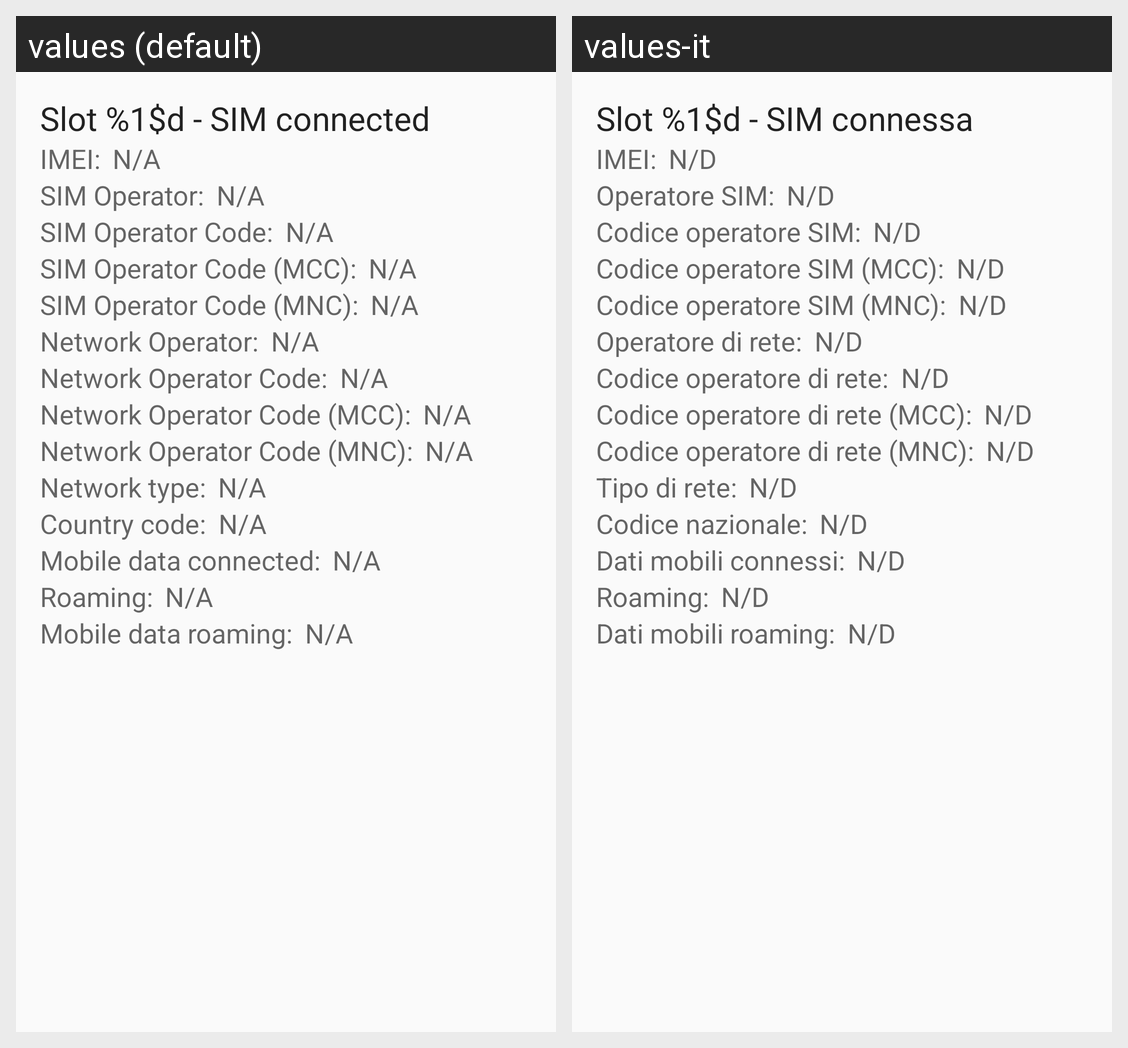

Translations of the strings shown on this Android screen, per locale in the grid:
Android screen res/layout/view_modem_test_sim.xml rendered under 2 locales, left to right: values (default), values-it. Device: Nexus 5 (rendered at 1080×1920; each locale shown at half size, 540×960, under a caption strip naming it); theme AppTheme.
Strings drawn on this screen, with the default value and each locale's value (text and hints the layout hard-codes, and strings that could not be matched under every locale, appear in the picture but are not listed):

modem_sim_ready_title
  values: Slot %1$d - SIM connected
  values-it: Slot %1$d - SIM connessa

modem_imei
  values: IMEI:
  values-it: IMEI:

not_available
  values: N/A
  values-it: N/D

modem_sim_operator
  values: SIM Operator:
  values-it: Operatore SIM:

modem_sim_operator_code
  values: SIM Operator Code:
  values-it: Codice operatore SIM:

modem_sim_operator_code_mcc
  values: SIM Operator Code (MCC):
  values-it: Codice operatore SIM (MCC):

modem_sim_operator_code_mnc
  values: SIM Operator Code (MNC):
  values-it: Codice operatore SIM (MNC):

modem_network_operator
  values: Network Operator:
  values-it: Operatore di rete:

modem_network_operator_code
  values: Network Operator Code:
  values-it: Codice operatore di rete:

modem_network_operator_code_mcc
  values: Network Operator Code (MCC):
  values-it: Codice operatore di rete (MCC):

modem_network_operator_code_mnc
  values: Network Operator Code (MNC):
  values-it: Codice operatore di rete (MNC):

modem_network_type
  values: Network type:
  values-it: Tipo di rete:

modem_countrycode
  values: Country code:
  values-it: Codice nazionale:

modem_data_connected
  values: Mobile data connected:
  values-it: Dati mobili connessi:

modem_roaming
  values: Roaming:
  values-it: Roaming:

modem_data_roaming
  values: Mobile data roaming:
  values-it: Dati mobili roaming:
